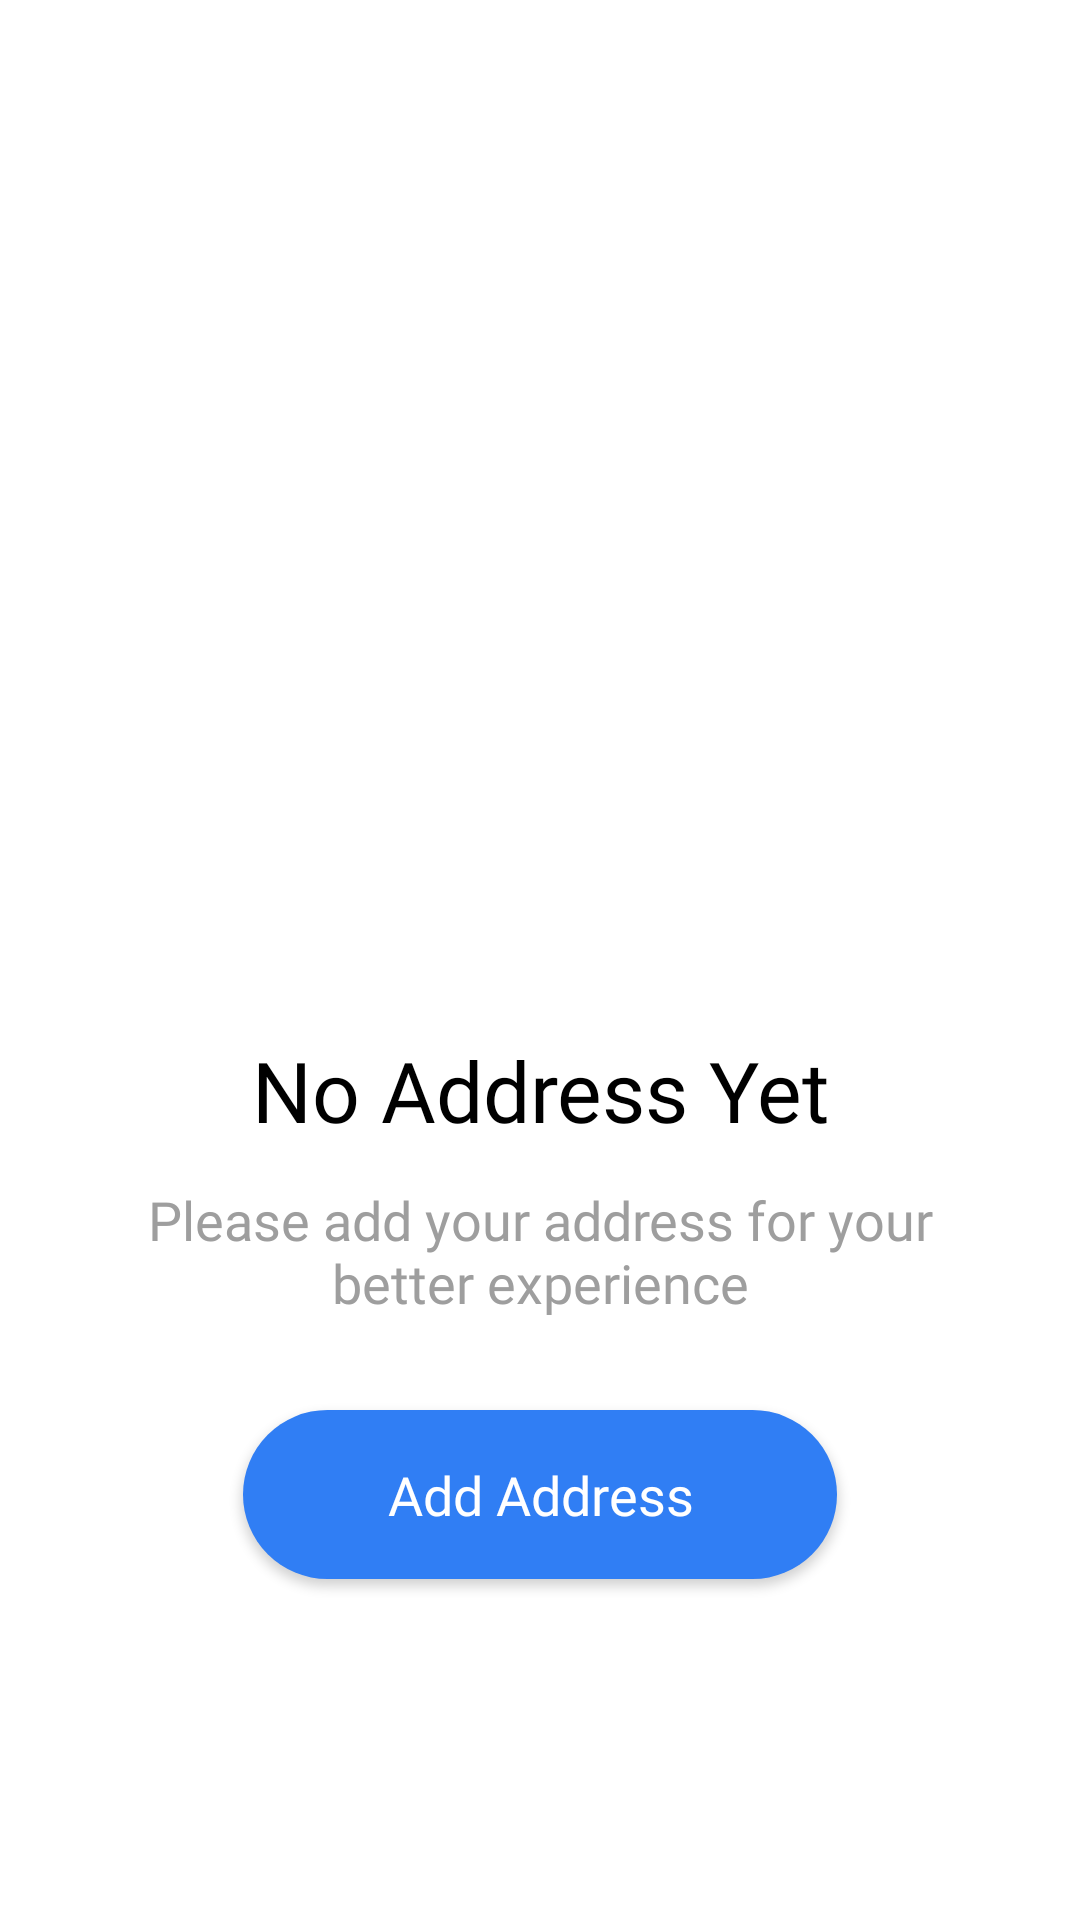

The Android layout XML behind this screen, and the referenced resources:
<!-- AndroidManifest.xml: application theme Theme.AppNavigation -->
<!-- res/layout/fragment_blank5.xml -->
<?xml version="1.0" encoding="utf-8"?>
<layout xmlns:android="http://schemas.android.com/apk/res/android"
    xmlns:app="http://schemas.android.com/apk/res-auto"
    xmlns:tools="http://schemas.android.com/tools">
    <data>
        <variable
            name="fifth"
            type="com.example.appnavigation.BlankFragment5" />
    </data>
<androidx.constraintlayout.widget.ConstraintLayout
    android:layout_width="match_parent"
    android:layout_height="match_parent"
    tools:context=".BlankFragment5">

    


    <ImageView
        android:id="@+id/imageView5"
        android:layout_width="wrap_content"
        android:layout_height="wrap_content"
        android:layout_marginTop="64dp"
        android:src="@drawable/ic_no_address_illustration"
        app:layout_constraintEnd_toEndOf="parent"
        app:layout_constraintStart_toStartOf="parent"
        app:layout_constraintTop_toTopOf="parent" />

    <TextView
        android:id="@+id/textView9"
        style="@style/main_text"
        android:layout_width="wrap_content"
        android:layout_height="wrap_content"
        android:layout_marginBottom="8dp"
        android:text="No Address Yet"
        app:layout_constraintBottom_toTopOf="@+id/textView10"
        app:layout_constraintEnd_toEndOf="parent"
        app:layout_constraintStart_toStartOf="parent" />

    <TextView
        android:id="@+id/textView10"
        style="@style/sub_text"
        android:layout_width="303dp"
        android:layout_height="54dp"
        android:layout_marginBottom="26dp"
        android:text="Please add your address for your better experience"
        app:layout_constraintBottom_toTopOf="@+id/button5"
        app:layout_constraintEnd_toEndOf="parent"
        app:layout_constraintStart_toStartOf="parent" />

    <androidx.appcompat.widget.AppCompatButton
        android:id="@+id/button5"
        style="@style/button"
        android:layout_width="wrap_content"
        android:layout_height="wrap_content"
        android:layout_marginTop="470dp"
        android:text="Add Address"
        app:layout_constraintEnd_toEndOf="parent"
        app:layout_constraintStart_toStartOf="parent"
        app:layout_constraintTop_toTopOf="parent" />
</androidx.constraintlayout.widget.ConstraintLayout>
</layout>
<!-- resources referenced by this layout -->
<resources>
  <style name="button">
          <item name="android:layout_width">wrap_content</item>
          <item name="android:layout_height">wrap_content</item>
          <item name="android:layout_marginTop">26dp</item>
          <item name="android:textAllCaps">false</item>
          <item name="android:paddingStart">48dp</item>
          <item name="android:paddingTop">16dp</item>
          <item name="android:paddingBottom">16dp</item>
          <item name="android:paddingEnd">48dp</item>
          <item name="android:textSize">18sp</item>
          <item name="android:fontFamily">@font/dm_sans_medium</item>
          <item name="android:textColor">@color/white</item>
          <item name="android:background">@drawable/round</item>
      </style>
  <style name="main_text">
          <item name="android:layout_width">wrap_content</item>
          <item name="android:layout_height">wrap_content</item>
          <item name="android:layout_marginTop">30dp</item>
          <item name="android:fontFamily">@font/dm_sans_bold</item>
          <item name="android:textSize">28sp</item>
          <item name="android:textColor">#000000</item>
      </style>
  <style name="sub_text">
          <item name="android:layout_width">289dp</item>
          <item name="android:layout_height">54dp</item>
          <item name="android:layout_marginTop">81dp</item>
          <item name="android:fontFamily">@font/dm_sans_medium</item>
          <item name="android:gravity">center</item>
          <item name="android:textColor">#9E9E9E</item>
          <item name="android:textSize">18sp</item>
      </style>
  <style name="Theme.AppNavigation" parent="Theme.MaterialComponents.DayNight.DarkActionBar">
          
          <item name="colorPrimary">@color/purple_500</item>
          <item name="colorPrimaryVariant">@color/purple_700</item>
          <item name="colorOnPrimary">@color/white</item>
          
          <item name="colorSecondary">@color/teal_200</item>
          <item name="colorSecondaryVariant">@color/teal_700</item>
          <item name="colorOnSecondary">@color/black</item>
          
          <item name="android:statusBarColor" tools:targetApi="l">?attr/colorPrimaryVariant</item>
          
      </style>
  <!-- drawable round (drawable) -->
  <?xml version="1.0" encoding="utf-8"?>
  <shape
      xmlns:android="http://schemas.android.com/apk/res/android"
      android:shape="rectangle">
  
      
  
      <corners android:radius="50dp"/>
      <solid android:color="#307EF4" />
  </shape>
  <!-- not gathered from this repository: default colours our renderer supplied (Android Studio template values) -->
  <color name="purple_500">#FF6200EE</color>
  <color name="purple_700">#FF3700B3</color>
  <color name="teal_200">#FF03DAC5</color>
  <color name="teal_700">#FF018786</color>
  <color name="black">#FF000000</color>
  <color name="white">#FFFFFFFF</color>
</resources>
